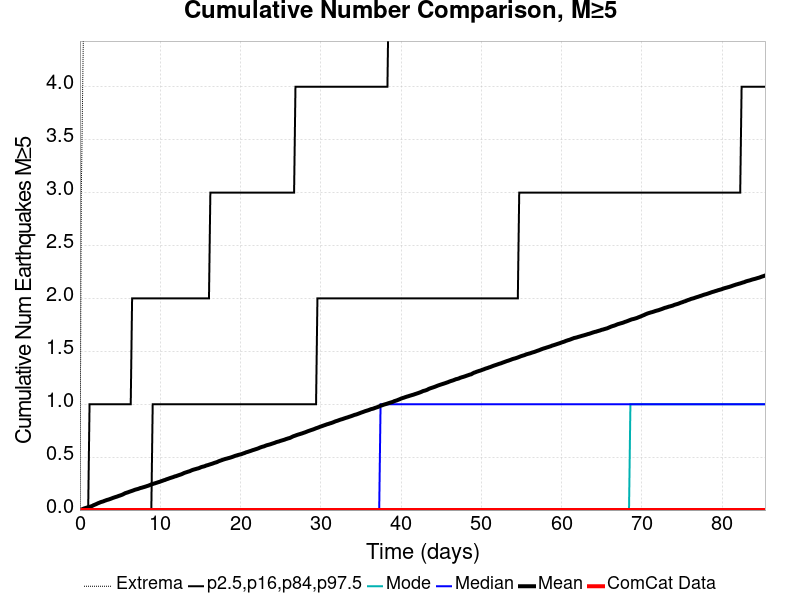

The table this chart was drawn from, first rows:
Time (days), ComCat Data, Simulation Mean, Simulation Median, Simulation Mode, Simulation Minimum, Simulation Maximum, 2.5 %-ile, 16 %-ile, 84 %-ile, 97.5 %-ile
0.0, 0.0, 0.0, 0.0, 0.0, 0.0, 0.0, 0.0, 0.0, 0.0, 0.0
0.171, 0.0, 0.0043, 0.0, 0.0, 0.0, 3.0, 0.0, 0.0, 0.0, 0.0
0.342, 0.0, 0.0095, 0.0, 0.0, 0.0, 4.0, 0.0, 0.0, 0.0, 0.0
0.5131, 0.0, 0.0151, 0.0, 0.0, 0.0, 5.0, 0.0, 0.0, 0.0, 0.0
0.6841, 0.0, 0.019, 0.0, 0.0, 0.0, 6.0, 0.0, 0.0, 0.0, 0.0
0.8551, 0.0, 0.023, 0.0, 0.0, 0.0, 6.0, 0.0, 0.0, 0.0, 0.0
1.026, 0.0, 0.0273, 0.0, 0.0, 0.0, 7.0, 0.0, 0.0, 0.0, 0.0
1.197, 0.0, 0.0305, 0.0, 0.0, 0.0, 7.0, 0.0, 0.0, 0.0, 1.0
1.368, 0.0, 0.0342, 0.0, 0.0, 0.0, 7.0, 0.0, 0.0, 0.0, 1.0
1.539, 0.0, 0.0395, 0.0, 0.0, 0.0, 8.0, 0.0, 0.0, 0.0, 1.0
1.71, 0.0, 0.0462, 0.0, 0.0, 0.0, 29.0, 0.0, 0.0, 0.0, 1.0
1.881, 0.0, 0.0517, 0.0, 0.0, 0.0, 41.0, 0.0, 0.0, 0.0, 1.0
2.052, 0.0, 0.0572, 0.0, 0.0, 0.0, 45.0, 0.0, 0.0, 0.0, 1.0
2.223, 0.0, 0.0637, 0.0, 0.0, 0.0, 47.0, 0.0, 0.0, 0.0, 1.0
2.394, 0.0, 0.0687, 0.0, 0.0, 0.0, 50.0, 0.0, 0.0, 0.0, 1.0
2.565, 0.0, 0.0743, 0.0, 0.0, 0.0, 50.0, 0.0, 0.0, 0.0, 1.0
2.736, 0.0, 0.0783, 0.0, 0.0, 0.0, 51.0, 0.0, 0.0, 0.0, 1.0
2.907, 0.0, 0.0821, 0.0, 0.0, 0.0, 53.0, 0.0, 0.0, 0.0, 1.0
3.078, 0.0, 0.0877, 0.0, 0.0, 0.0, 55.0, 0.0, 0.0, 0.0, 1.0
3.249, 0.0, 0.0922, 0.0, 0.0, 0.0, 56.0, 0.0, 0.0, 0.0, 1.0
3.42, 0.0, 0.0966, 0.0, 0.0, 0.0, 57.0, 0.0, 0.0, 0.0, 1.0
3.591, 0.0, 0.1, 0.0, 0.0, 0.0, 58.0, 0.0, 0.0, 0.0, 1.0
3.763, 0.0, 0.1048, 0.0, 0.0, 0.0, 58.0, 0.0, 0.0, 0.0, 1.0
3.934, 0.0, 0.1095, 0.0, 0.0, 0.0, 58.0, 0.0, 0.0, 0.0, 1.0
4.105, 0.0, 0.1147, 0.0, 0.0, 0.0, 59.0, 0.0, 0.0, 0.0, 1.0
4.276, 0.0, 0.1192, 0.0, 0.0, 0.0, 59.0, 0.0, 0.0, 0.0, 1.0
4.447, 0.0, 0.1235, 0.0, 0.0, 0.0, 60.0, 0.0, 0.0, 0.0, 1.0
4.618, 0.0, 0.1272, 0.0, 0.0, 0.0, 61.0, 0.0, 0.0, 0.0, 1.0
4.789, 0.0, 0.1324, 0.0, 0.0, 0.0, 63.0, 0.0, 0.0, 0.0, 1.0
4.96, 0.0, 0.1366, 0.0, 0.0, 0.0, 64.0, 0.0, 0.0, 0.0, 1.0
5.131, 0.0, 0.1412, 0.0, 0.0, 0.0, 65.0, 0.0, 0.0, 0.0, 1.0
5.302, 0.0, 0.1462, 0.0, 0.0, 0.0, 67.0, 0.0, 0.0, 0.0, 1.0
5.473, 0.0, 0.1528, 0.0, 0.0, 0.0, 67.0, 0.0, 0.0, 0.0, 1.0
5.644, 0.0, 0.1598, 0.0, 0.0, 0.0, 68.0, 0.0, 0.0, 0.0, 1.0
5.815, 0.0, 0.1638, 0.0, 0.0, 0.0, 68.0, 0.0, 0.0, 0.0, 1.0
5.986, 0.0, 0.1679, 0.0, 0.0, 0.0, 68.0, 0.0, 0.0, 0.0, 1.0
6.157, 0.0, 0.173, 0.0, 0.0, 0.0, 70.0, 0.0, 0.0, 0.0, 1.0
6.328, 0.0, 0.1774, 0.0, 0.0, 0.0, 71.0, 0.0, 0.0, 0.0, 1.0
6.499, 0.0, 0.1817, 0.0, 0.0, 0.0, 71.0, 0.0, 0.0, 0.0, 2.0
6.67, 0.0, 0.1864, 0.0, 0.0, 0.0, 71.0, 0.0, 0.0, 0.0, 2.0
6.841, 0.0, 0.1916, 0.0, 0.0, 0.0, 71.0, 0.0, 0.0, 0.0, 2.0
7.012, 0.0, 0.1953, 0.0, 0.0, 0.0, 71.0, 0.0, 0.0, 0.0, 2.0
7.183, 0.0, 0.1986, 0.0, 0.0, 0.0, 71.0, 0.0, 0.0, 0.0, 2.0
7.354, 0.0, 0.203, 0.0, 0.0, 0.0, 72.0, 0.0, 0.0, 0.0, 2.0
7.525, 0.0, 0.208, 0.0, 0.0, 0.0, 73.0, 0.0, 0.0, 0.0, 2.0
7.696, 0.0, 0.2111, 0.0, 0.0, 0.0, 73.0, 0.0, 0.0, 0.0, 2.0
7.867, 0.0, 0.215, 0.0, 0.0, 0.0, 73.0, 0.0, 0.0, 0.0, 2.0
8.038, 0.0, 0.2188, 0.0, 0.0, 0.0, 73.0, 0.0, 0.0, 0.0, 2.0
8.209, 0.0, 0.2228, 0.0, 0.0, 0.0, 74.0, 0.0, 0.0, 0.0, 2.0
8.38, 0.0, 0.2274, 0.0, 0.0, 0.0, 74.0, 0.0, 0.0, 0.0, 2.0
8.551, 0.0, 0.2312, 0.0, 0.0, 0.0, 74.0, 0.0, 0.0, 0.0, 2.0
8.722, 0.0, 0.237, 0.0, 0.0, 0.0, 74.0, 0.0, 0.0, 0.0, 2.0
8.893, 0.0, 0.2418, 0.0, 0.0, 0.0, 74.0, 0.0, 0.0, 0.0, 2.0
9.064, 0.0, 0.2463, 0.0, 0.0, 0.0, 74.0, 0.0, 0.0, 1.0, 2.0
9.235, 0.0, 0.2503, 0.0, 0.0, 0.0, 74.0, 0.0, 0.0, 1.0, 2.0
9.406, 0.0, 0.2545, 0.0, 0.0, 0.0, 74.0, 0.0, 0.0, 1.0, 2.0
9.577, 0.0, 0.2585, 0.0, 0.0, 0.0, 74.0, 0.0, 0.0, 1.0, 2.0
9.748, 0.0, 0.2631, 0.0, 0.0, 0.0, 74.0, 0.0, 0.0, 1.0, 2.0
9.919, 0.0, 0.2665, 0.0, 0.0, 0.0, 74.0, 0.0, 0.0, 1.0, 2.0
10.09, 0.0, 0.2719, 0.0, 0.0, 0.0, 74.0, 0.0, 0.0, 1.0, 2.0
... 440 more rows
